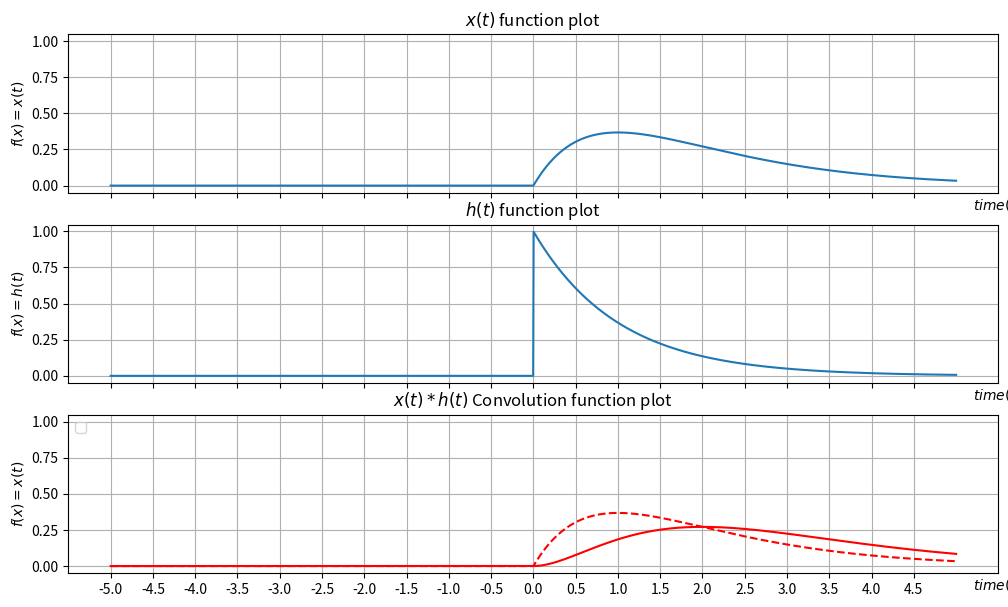

Here is the Python script that generated this plot:
import numpy as np 
from matplotlib import pyplot as plt 

start = -5
end = 5

t = np.linspace(start, end, 2000)


def tempint(x, y):
    delta = x[1] - x[0]
    return np.sum(y*delta)

def u(t):
    return (t >= 0).astype('int8')


def x(t):
    return t*np.exp(-t) * u(t)

def h(t):
    return np.exp(-t) * u(t)

def testFunc(t):
    return  t*np.exp(-t) * u(t)

def convolve():
    y = np.zeros(shape=t.shape)
    
    for index,t_ in enumerate(t):
        f = x(t) * h(t_-t)
        y[index] = tempint(t, f)
    
    return y


fig, ax = plt.subplots(3, 1, sharex='all', sharey='all', figsize=(12, 7))


ax[0].set_xticks(np.arange(start,end,0.5))

ax[0].set_title("$x(t)$ function plot")
ax[0].grid(True)
ax[0].set_xlabel("$time (s)$")
ax[0].xaxis.set_label_coords(1.0, -0.025)
ax[0].set_ylabel("$f(x) = x(t)$")
ax[0].plot(t, x(t))

ax[1].set_title("$h(t)$ function plot")
ax[1].grid(True)
ax[1].set_xlabel("$time (s)$")
ax[1].xaxis.set_label_coords(1.0, -0.025)
ax[1].set_ylabel("$f(x) = h(t)$")
ax[1].plot(t, h(t))

ax[2].set_title("$x(t)*h(t)$ Convolution function plot")
ax[2].grid(True)
ax[2].set_xlabel("$time (s)$")
ax[2].xaxis.set_label_coords(1.0, -0.025)
ax[2].set_ylabel("$f(x) = x(t)$")
ax[2].plot(t, convolve(), 'r')
ax[2].plot(t, testFunc(t), 'r--')
ax[2].legend(loc = 'upper left')

plt.show()
